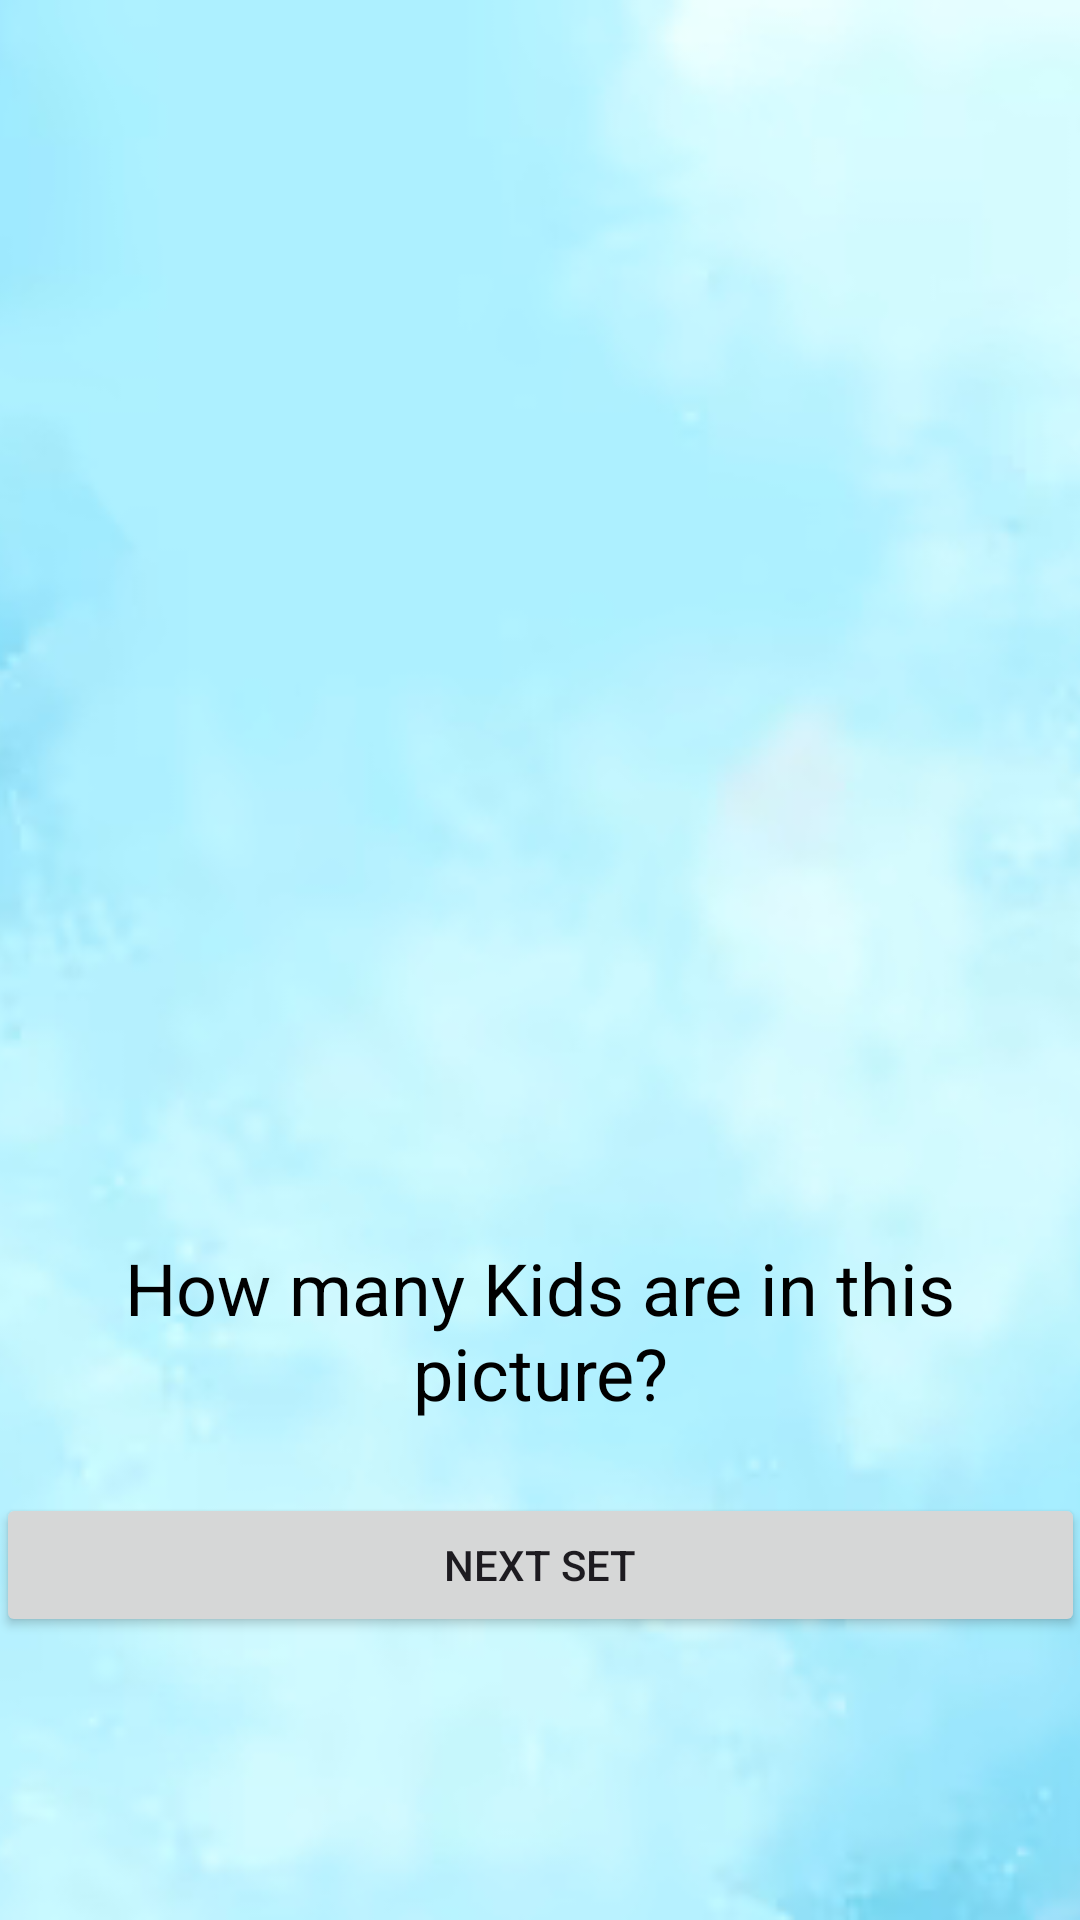

This screen was rendered from an Android layout file. Write that file and the resources it references.
<!-- AndroidManifest.xml: application theme Theme.LearnNPlay -->
<!-- res/layout/activity_numbers.xml -->
<?xml version="1.0" encoding="utf-8"?>
<FrameLayout xmlns:android="http://schemas.android.com/apk/res/android"
             android:layout_width="match_parent"
             android:layout_height="match_parent">

    
    <ImageView
            android:id="@+id/nbackgroundImageView"
            android:layout_width="match_parent"
            android:layout_height="match_parent"
            android:src="@drawable/back2"
            android:scaleType="centerCrop"/>

    
    <LinearLayout
            android:layout_width="395dp"
            android:layout_height="714dp"
            android:layout_gravity="center"
            android:orientation="vertical"
            android:background="@android:color/transparent"
            android:padding="16dp">

        
        <ImageView
                android:id="@+id/numberImageView"
                android:layout_width="wrap_content"
                android:layout_height="402dp"
                android:layout_gravity="center"
                android:layout_marginTop="16dp"
                android:src="@drawable/nkidsquiz"/>

        
        <TextView
                android:id="@+id/nquestionTextView"
                android:layout_width="wrap_content"
                android:layout_height="wrap_content"
                android:layout_gravity="center"
                android:layout_marginTop="16dp"
                android:text="How many Kids are in this picture?"
                android:textAlignment="center"
                android:textColor="@android:color/black"
                android:textSize="24sp" />

        
        <GridView
                android:id="@+id/noptionsGridView"
                android:layout_width="match_parent"
                android:layout_height="wrap_content"
                android:layout_marginTop="8dp"
                android:numColumns="2"
                android:verticalSpacing="8dp" />

        
        <Button
                android:id="@+id/nsubmitButton"
                android:layout_width="match_parent"
                android:layout_height="wrap_content"
                android:layout_marginTop="16dp"
                android:text="Next Set" />

    </LinearLayout>

</FrameLayout>
<!-- resources referenced by this layout -->
<resources>
  <!-- drawable back2: png bitmap (drawable, 163422 bytes) -->
  <style name="Theme.LearnNPlay" parent="Base.Theme.LearnNPlay" />
  <style name="Base.Theme.LearnNPlay" parent="Theme.Material3.DayNight.NoActionBar">
          
          
      </style>
</resources>
